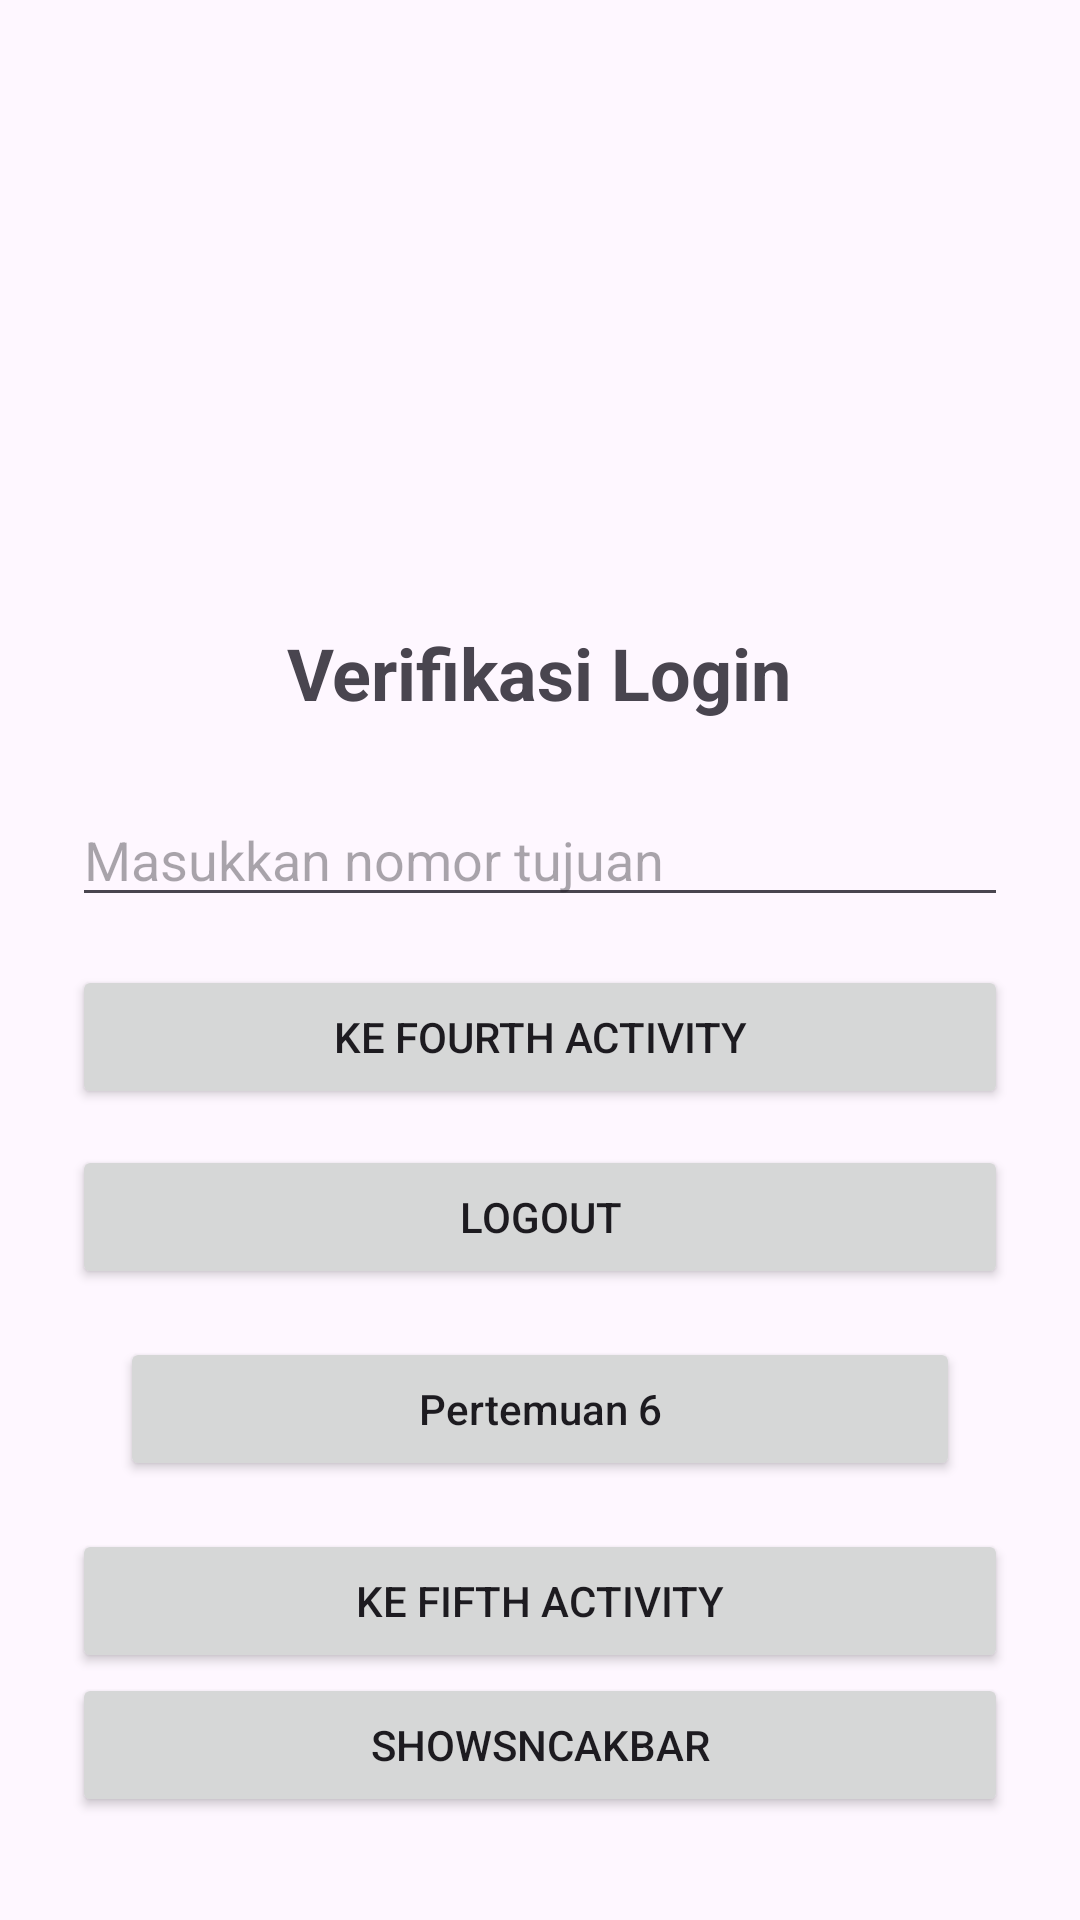

Android layout source for this screen:
<!-- AndroidManifest.xml: application theme Theme.Per3Sefriansyah_3TIE -->
<!-- res/layout/activity_main.xml -->
<?xml version="1.0" encoding="utf-8"?>
<LinearLayout xmlns:android="http://schemas.android.com/apk/res/android"
    android:layout_width="match_parent"
    android:layout_height="match_parent"
    android:orientation="vertical"
    android:gravity="center"
    android:padding="24dp">

    
    <ImageView
        android:layout_width="150dp"
        android:layout_height="150dp"
        android:src="@drawable/ic_launcher_foreground"
        android:contentDescription="Logo"
        android:layout_marginBottom="24dp" />

    
    <TextView
        android:layout_width="wrap_content"
        android:layout_height="wrap_content"
        android:text="Verifikasi Login"
        android:textSize="24sp"
        android:textStyle="bold"
        android:layout_marginBottom="24dp" />

    
    <EditText
        android:id="@+id/inputNoTujuan"
        android:layout_width="match_parent"
        android:layout_height="wrap_content"
        android:hint="Masukkan nomor tujuan"
        android:inputType="phone"
        android:layout_marginBottom="16dp" />

    
    <Button
        android:id="@+id/btnToFourth"
        android:layout_width="match_parent"
        android:layout_height="wrap_content"
        android:text="Ke Fourth Activity"
        android:layout_marginBottom="12dp" />

    
    <Button
        android:id="@+id/btnLogout"
        android:layout_width="match_parent"
        android:layout_height="wrap_content"
        android:text="Logout" />

    <Button
        android:id="@+id/btnPertemuan6"
        android:layout_width="match_parent"
        android:layout_height="wrap_content"
        android:layout_margin="16dp"
        android:text="Pertemuan 6"
        android:textAllCaps="false" />


    <Button
        android:id="@+id/btnToFifth"
        android:layout_width="match_parent"
        android:layout_height="wrap_content"
        android:text="Ke Fifth Activity" />

    <Button
        android:id="@+id/btnShowSnackbar"
        android:layout_width="match_parent"
        android:layout_height="wrap_content"
        android:text="ShowSncakBar" />
</LinearLayout>
<!-- resources referenced by this layout -->
<resources>
  <style name="Theme.Per3Sefriansyah_3TIE" parent="Base.Theme.Per3Sefriansyah_3TIE" />
  <style name="Base.Theme.Per3Sefriansyah_3TIE" parent="Theme.Material3.DayNight.NoActionBar">
          
          
      </style>
</resources>
